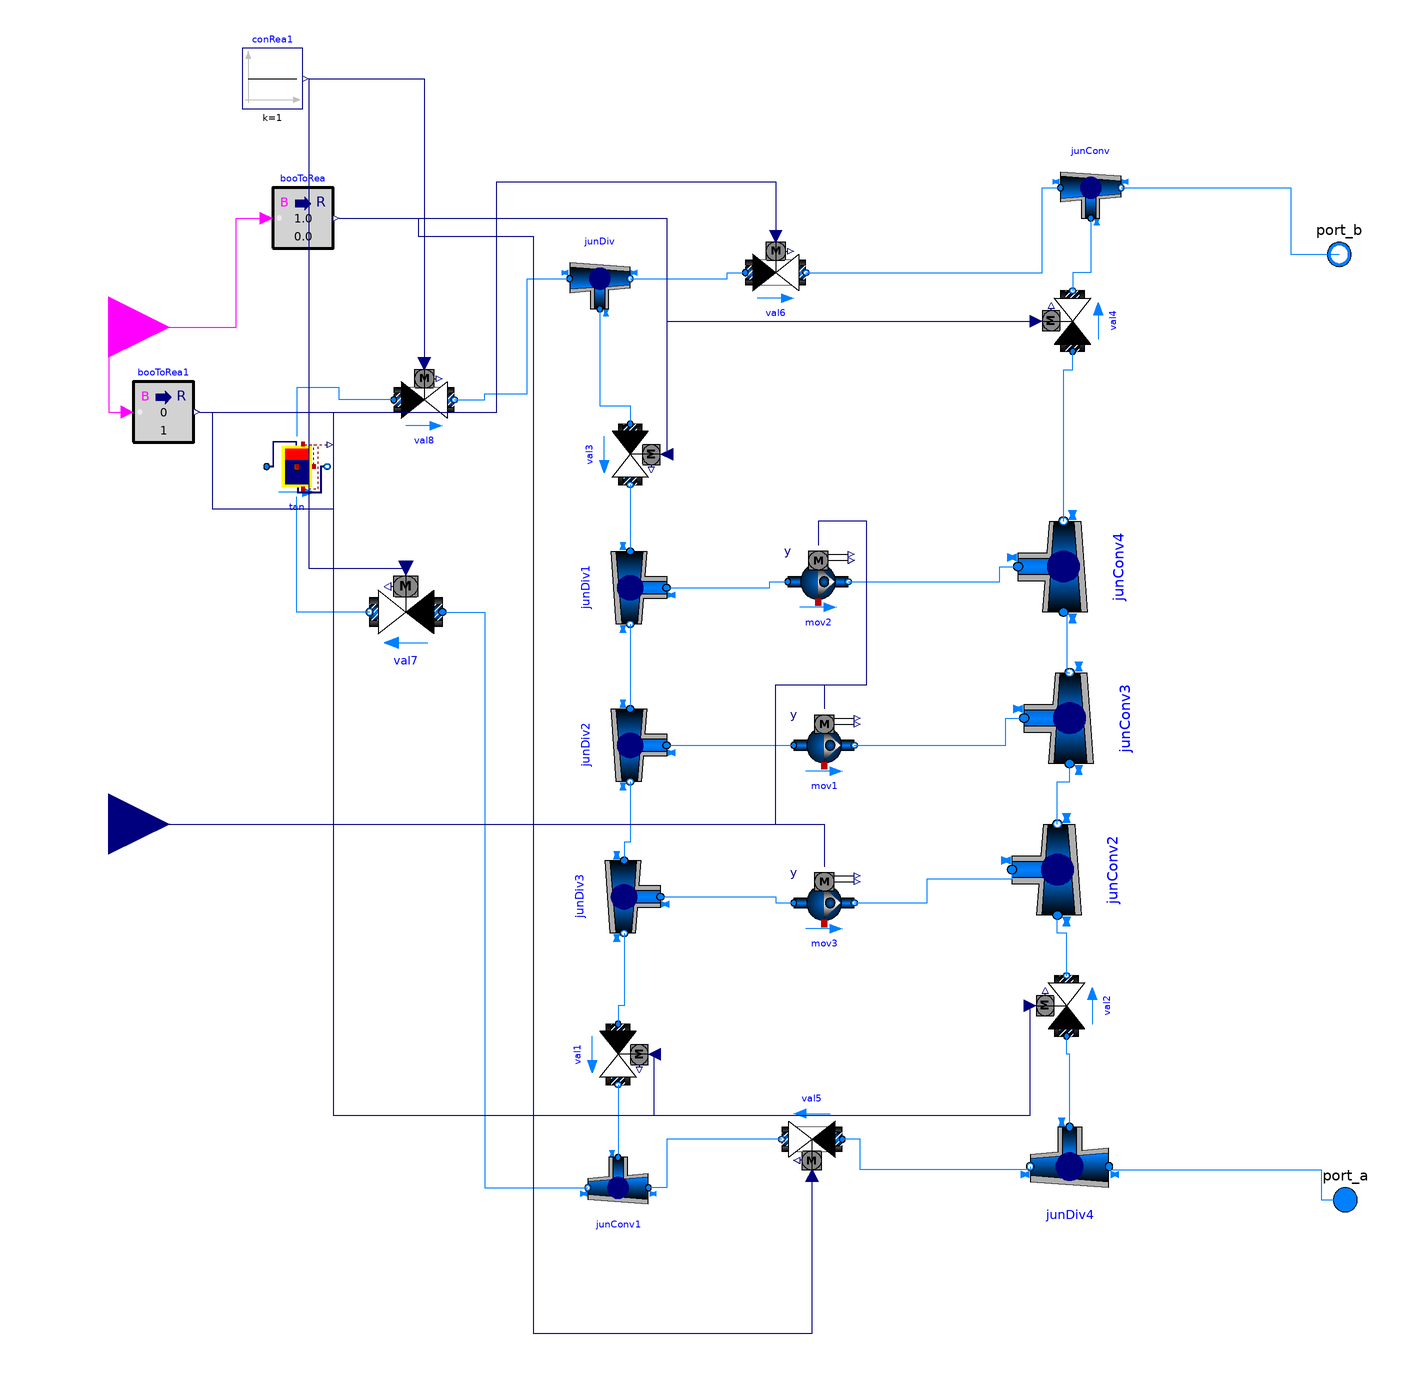

The Modelica model whose source follows is shown above as a component diagram (icons at their Placement, wires along their Line points).

model TesPlant

          package MediumAir = Buildings.Media.Air;
  package MediumWater = Buildings.Media.Water;
    package MediumPropyleneGlycol =
      Buildings.Media.Antifreeze.PropyleneGlycolWater (property_T=273.15+50, X_a=
            0.4);

  parameter Modelica.Units.SI.MassFlowRate  m_flow_nominal=3;
  Buildings.Fluid.Actuators.Valves.TwoWayLinear val4(
    redeclare package Medium = MediumWater,
    m_flow_nominal=m_flow_nominal,
    dpValve_nominal=10) annotation (Placement(transformation(
        extent={{-10,-10},{10,10}},
        rotation=90,
        origin={98,62})));
  Buildings.Fluid.Movers.SpeedControlled_y mov2(
    redeclare package Medium = MediumWater,
    redeclare Buildings.Fluid.Movers.Data.Pumps.Wilo.Stratos30slash1to8 per,
    addPowerToMedium=false)
    annotation (Placement(transformation(extent={{4,-34},{24,-14}})));
  Buildings.Fluid.Storage.StratifiedEnhanced tan(
    redeclare package Medium = MediumWater,
    m_flow_nominal=m_flow_nominal,
    VTan=100,
    hTan=5,
    dIns=1,
    nSeg=20)
    annotation (Placement(transformation(extent={{-168,4},{-148,24}})));
  Buildings.Controls.OBC.CDL.Reals.Sources.Constant conRea1(k=1)
    "Real inputs"
    annotation (Placement(transformation(extent={{-176,132},{-156,152}})));
  Buildings.Fluid.Actuators.Valves.TwoWayLinear val8(
    redeclare package Medium = MediumWater,
    m_flow_nominal=m_flow_nominal,
    dpValve_nominal=10)
    annotation (Placement(transformation(extent={{-126,26},{-106,46}})));
  Buildings.Fluid.Actuators.Valves.TwoWayLinear val7(
    redeclare package Medium = MediumWater,
    m_flow_nominal=m_flow_nominal,
    dpValve_nominal=10)
    annotation (Placement(transformation(extent={{-110,-46},{-134,-22}})));
  Buildings.Fluid.Actuators.Valves.TwoWayLinear val6(
    redeclare package Medium = MediumWater,
    m_flow_nominal=m_flow_nominal,
    dpValve_nominal=10)
    annotation (Placement(transformation(extent={{-10,68},{10,88}})));
  Buildings.Fluid.Actuators.Valves.TwoWayLinear val3(
    redeclare package Medium = MediumWater,
    m_flow_nominal=m_flow_nominal,
    dpValve_nominal=10)
    annotation (Placement(transformation(extent={{-10,-10},{10,10}},
        rotation=270,
        origin={-48,18})));
  Buildings.Fluid.FixedResistances.Junction junConv(
    redeclare package Medium = MediumWater,
    m_flow_nominal={1,-1,1},
    dp_nominal={0,0,0})
    annotation (Placement(transformation(extent={{94,96},{114,116}})));
  Buildings.Fluid.FixedResistances.Junction junDiv(
    redeclare package Medium = MediumWater,
    m_flow_nominal={1,-1,-1},
    dp_nominal={0,0,0})
    annotation (Placement(transformation(extent={{-68,66},{-48,86}})));
  Buildings.Fluid.FixedResistances.Junction junDiv1(
    redeclare package Medium = MediumWater,
    m_flow_nominal={1,-1,-1},
    dp_nominal={0,0,0}) annotation (Placement(transformation(
        extent={{12,-12},{-12,12}},
        rotation=90,
        origin={-48,-26})));
  Buildings.Fluid.FixedResistances.Junction junDiv2(
    redeclare package Medium = MediumWater,
    m_flow_nominal={1,-1,-1},
    dp_nominal={0,0,0}) annotation (Placement(transformation(
        extent={{12,-12},{-12,12}},
        rotation=90,
        origin={-48,-78})));
  Buildings.Fluid.FixedResistances.Junction junDiv3(
    redeclare package Medium = MediumWater,
    m_flow_nominal={1,-1,-1},
    dp_nominal={0,0,0}) annotation (Placement(transformation(
        extent={{12,-12},{-12,12}},
        rotation=90,
        origin={-50,-128})));
  Buildings.Fluid.Movers.SpeedControlled_y mov1(
    redeclare package Medium = MediumWater,
    redeclare Buildings.Fluid.Movers.Data.Pumps.Wilo.Stratos30slash1to8 per,
    addPowerToMedium=false)
    annotation (Placement(transformation(extent={{6,-88},{26,-68}})));
  Buildings.Fluid.Movers.SpeedControlled_y mov3(
    redeclare package Medium = MediumWater,
    redeclare Buildings.Fluid.Movers.Data.Pumps.Wilo.Stratos30slash1to8 per,
    addPowerToMedium=false)
    annotation (Placement(transformation(extent={{6,-140},{26,-120}})));
  Buildings.Fluid.Actuators.Valves.TwoWayLinear val1(
    redeclare package Medium = MediumWater,
    m_flow_nominal=m_flow_nominal,
    dpValve_nominal=10)
    annotation (Placement(transformation(extent={{-10,-10},{10,10}},
        rotation=270,
        origin={-52,-180})));
  Buildings.Fluid.FixedResistances.Junction junConv1(
    redeclare package Medium = MediumWater,
    m_flow_nominal={1,-1,1},
    dp_nominal={0,0,0}) annotation (Placement(transformation(
        extent={{-10,-10},{10,10}},
        rotation=180,
        origin={-52,-224})));
  Buildings.Fluid.Actuators.Valves.TwoWayLinear val5(
    redeclare package Medium = MediumWater,
    m_flow_nominal=m_flow_nominal,
    dpValve_nominal=10)
    annotation (Placement(transformation(extent={{-10,-10},{10,10}},
        rotation=180,
        origin={12,-208})));
  Buildings.Fluid.Actuators.Valves.TwoWayLinear val2(
    redeclare package Medium = MediumWater,
    m_flow_nominal=m_flow_nominal,
    dpValve_nominal=10)
    annotation (Placement(transformation(extent={{-10,-10},{10,10}},
        rotation=90,
        origin={96,-164})));
  Buildings.Fluid.FixedResistances.Junction junDiv4(
    redeclare package Medium = MediumWater,
    m_flow_nominal={1,-1,-1},
    dp_nominal={0,0,0}) annotation (Placement(transformation(
        extent={{13,13},{-13,-13}},
        rotation=0,
        origin={97,-217})));
  Buildings.Fluid.FixedResistances.Junction junConv2(
    redeclare package Medium = MediumWater,
    m_flow_nominal={1,-1,1},
    dp_nominal={0,0,0}) annotation (Placement(transformation(
        extent={{15,-15},{-15,15}},
        rotation=270,
        origin={93,-119})));
  Buildings.Fluid.FixedResistances.Junction junConv3(
    redeclare package Medium = MediumWater,
    m_flow_nominal={1,-1,1},
    dp_nominal={0,0,0}) annotation (Placement(transformation(
        extent={{15,-15},{-15,15}},
        rotation=270,
        origin={97,-69})));
  Buildings.Fluid.FixedResistances.Junction junConv4(
    redeclare package Medium = MediumWater,
    m_flow_nominal={1,-1,1},
    dp_nominal={0,0,0}) annotation (Placement(transformation(
        extent={{15,-15},{-15,15}},
        rotation=270,
        origin={95,-19})));
  Buildings.Controls.OBC.CDL.Interfaces.BooleanInput chargeMode
    "true=charging, false=discharging"
    annotation (Placement(transformation(extent={{-240,40},{-200,80}})));
  Buildings.Controls.OBC.CDL.Interfaces.RealInput pump_speed
    annotation (Placement(transformation(extent={{-240,-124},{-200,-84}})));
  Buildings.Controls.OBC.CDL.Conversions.BooleanToReal booToRea
    annotation (Placement(transformation(extent={{-166,86},{-146,106}})));
  Buildings.Controls.OBC.CDL.Conversions.BooleanToReal booToRea1(realTrue=0,
      realFalse=1)
    annotation (Placement(transformation(extent={{-212,22},{-192,42}})));
  Modelica.Fluid.Interfaces.FluidPort_a port_a(redeclare package Medium =
        MediumWater)
    annotation (Placement(transformation(extent={{178,-238},{198,-218}})));
  Modelica.Fluid.Interfaces.FluidPort_b port_b(redeclare package Medium =
        MediumWater)
    annotation (Placement(transformation(extent={{176,74},{196,94}})));
equation
  connect(val7.port_b, tan.port_b) annotation (Line(points={{-134,-34},{-158,-34},
          {-158,4}}, color={0,127,255}));
  connect(val8.port_a, tan.port_a) annotation (Line(points={{-126,36},{-144,36},
          {-144,40},{-158,40},{-158,24}}, color={0,127,255}));
  connect(val8.port_b, junDiv.port_1) annotation (Line(points={{-106,36},{-96,
          36},{-96,38},{-82,38},{-82,76},{-68,76}}, color={0,127,255}));
  connect(junDiv.port_2, val6.port_a) annotation (Line(points={{-48,76},{-16,76},
          {-16,78},{-10,78}}, color={0,127,255}));
  connect(junDiv.port_3, val3.port_a) annotation (Line(points={{-58,66},{-58,34},
          {-48,34},{-48,28}}, color={0,127,255}));
  connect(val3.port_b, junDiv1.port_1)
    annotation (Line(points={{-48,8},{-48,-14}}, color={0,127,255}));
  connect(junDiv1.port_3, mov2.port_a) annotation (Line(points={{-36,-26},{-2,
          -26},{-2,-24},{4,-24}}, color={0,127,255}));
  connect(junDiv2.port_3, mov1.port_a)
    annotation (Line(points={{-36,-78},{6,-78}}, color={0,127,255}));
  connect(junDiv3.port_3, mov3.port_a) annotation (Line(points={{-38,-128},{0,
          -128},{0,-130},{6,-130}}, color={0,127,255}));
  connect(junDiv1.port_2, junDiv2.port_1)
    annotation (Line(points={{-48,-38},{-48,-66}}, color={0,127,255}));
  connect(junDiv2.port_2, junDiv3.port_1) annotation (Line(points={{-48,-90},{
          -48,-110},{-50,-110},{-50,-116}}, color={0,127,255}));
  connect(junDiv3.port_2, val1.port_a) annotation (Line(points={{-50,-140},{-50,
          -164},{-52,-164},{-52,-170}}, color={0,127,255}));
  connect(val1.port_b, junConv1.port_3)
    annotation (Line(points={{-52,-190},{-52,-214}}, color={0,127,255}));
  connect(val7.port_a, junConv1.port_2) annotation (Line(points={{-110,-34},{
          -96,-34},{-96,-224},{-62,-224}}, color={0,127,255}));
  connect(val5.port_b, junConv1.port_1) annotation (Line(points={{2,-208},{-36,
          -208},{-36,-224},{-42,-224}}, color={0,127,255}));
  connect(junDiv4.port_2, val5.port_a) annotation (Line(points={{84,-217},{84,
          -218},{28,-218},{28,-208},{22,-208}}, color={0,127,255}));
  connect(junDiv4.port_3, val2.port_a) annotation (Line(points={{97,-204},{97,
          -180},{96,-180},{96,-174}}, color={0,127,255}));
  connect(mov3.port_b, junConv2.port_3) annotation (Line(points={{26,-130},{50,
          -130},{50,-122},{78,-122},{78,-119}}, color={0,127,255}));
  connect(val2.port_b, junConv2.port_1) annotation (Line(points={{96,-154},{96,
          -140},{93,-140},{93,-134}}, color={0,127,255}));
  connect(junConv2.port_2, junConv3.port_1) annotation (Line(points={{93,-104},
          {93,-90},{97,-90},{97,-84}}, color={0,127,255}));
  connect(mov1.port_b, junConv3.port_3) annotation (Line(points={{26,-78},{76,
          -78},{76,-69},{82,-69}}, color={0,127,255}));
  connect(junConv4.port_1, junConv3.port_2) annotation (Line(points={{95,-34},{
          96,-34},{96,-54},{97,-54}}, color={0,127,255}));
  connect(mov2.port_b, junConv4.port_3) annotation (Line(points={{24,-24},{74,
          -24},{74,-19},{80,-19}}, color={0,127,255}));
  connect(junConv4.port_2, val4.port_a) annotation (Line(points={{95,-4},{95,46},
          {98,46},{98,52}}, color={0,127,255}));
  connect(val6.port_b, junConv.port_1) annotation (Line(points={{10,78},{88,78},
          {88,106},{94,106}}, color={0,127,255}));
  connect(junConv.port_3, val4.port_b) annotation (Line(points={{104,96},{104,
          78},{98,78},{98,72}}, color={0,127,255}));
  connect(pump_speed, mov2.y) annotation (Line(points={{-220,-104},{0,-104},{0,
          -58},{30,-58},{30,-4},{14,-4},{14,-12}}, color={0,0,127}));
  connect(pump_speed, mov1.y) annotation (Line(points={{-220,-104},{0,-104},{0,
          -58},{16,-58},{16,-66}}, color={0,0,127}));
  connect(pump_speed, mov3.y) annotation (Line(points={{-220,-104},{16,-104},{
          16,-118}}, color={0,0,127}));
  connect(chargeMode, booToRea.u) annotation (Line(points={{-220,60},{-178,60},{
          -178,96},{-168,96}}, color={255,0,255}));
  connect(chargeMode, booToRea1.u) annotation (Line(points={{-220,60},{-220,32},
          {-214,32}}, color={255,0,255}));
  connect(conRea1.y, val8.y) annotation (Line(points={{-154,142},{-116,142},{
          -116,48}}, color={0,0,127}));
  connect(conRea1.y, val7.y) annotation (Line(points={{-154,142},{-154,-19.6},{
          -122,-19.6}}, color={0,0,127}));
  connect(booToRea.y, val3.y)
    annotation (Line(points={{-144,96},{-36,96},{-36,18}}, color={0,0,127}));
  connect(booToRea.y, val4.y) annotation (Line(points={{-144,96},{-36,96},{-36,
          62},{86,62}}, color={0,0,127}));
  connect(booToRea1.y, val1.y) annotation (Line(points={{-190,32},{-186,32},{
          -186,0},{-146,0},{-146,-200},{-40,-200},{-40,-180}}, color={0,0,127}));
  connect(booToRea1.y, val2.y) annotation (Line(points={{-190,32},{-146,32},{
          -146,-200},{84,-200},{84,-164}}, color={0,0,127}));
  connect(booToRea.y, val5.y) annotation (Line(points={{-144,96},{-118,96},{
          -118,90},{-80,90},{-80,-272},{12,-272},{12,-220}}, color={0,0,127}));
  connect(booToRea1.y, val6.y) annotation (Line(points={{-190,32},{-92,32},{-92,
          108},{0,108},{0,90}}, color={0,0,127}));
  connect(junConv.port_2, port_b) annotation (Line(points={{114,106},{170,106},
          {170,84},{186,84}}, color={0,127,255}));
  connect(junDiv4.port_1, port_a) annotation (Line(points={{110,-217},{110,-218},
          {180,-218},{180,-228},{188,-228}}, color={0,127,255}));
  annotation (Icon(coordinateSystem(preserveAspectRatio=false, extent={{-200,
            -260},{180,100}})),                                  Diagram(
        coordinateSystem(preserveAspectRatio=false, extent={{-200,-260},{180,
            100}})),
    experiment(
      StopTime=86400,
      Interval=60,
      __Dymola_Algorithm="Dassl"));
end TesPlant;